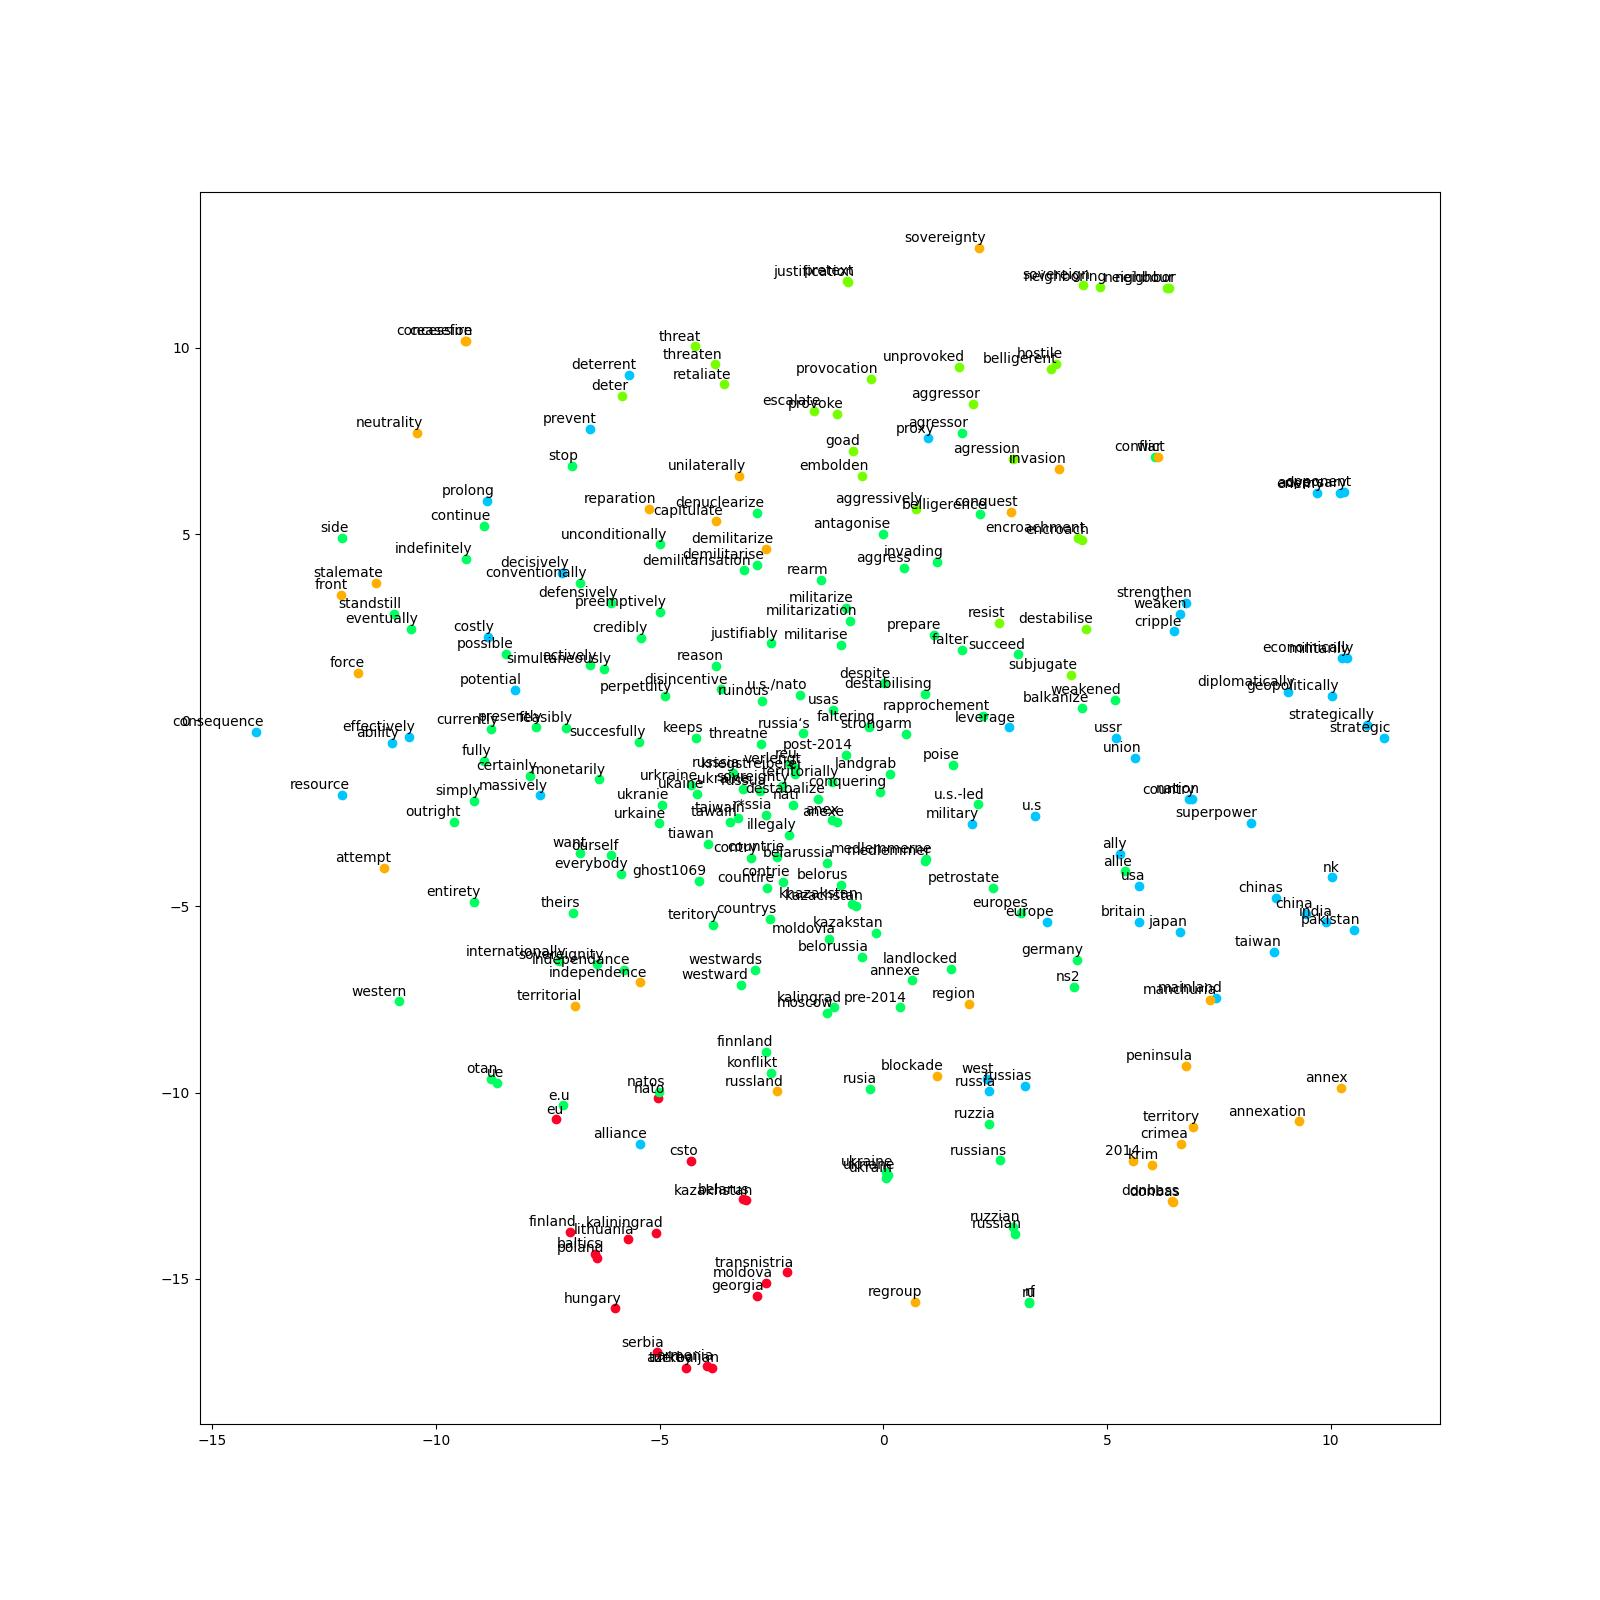

The data file committed next to this chart (first rows):
term, x, y, k, mark
russia, 2.366, -9.967, 4, 
west, 2.323, -9.628, 4, 
russias, 3.167, -9.819, 4, 
ruzzia, 2.36, -10.84, 3, 
ukraine, 0.06668, -12.14, 3, 
country, 6.825, -2.128, 4, 
militarily, 10.26, 1.66, 4, 
ukriane, 0.1106, -12.21, 3, 
russians, 2.615, -11.82, 3, 
belarus, -3.14, -12.87, 0, 
nato, -5.032, -10.16, 0, 
china, 9.447, -5.206, 4, 
taiwan, 8.738, -6.232, 4, 
europe, 3.664, -5.427, 4, 
aggressor, 2.015, 8.495, 2, aggressor
russsia, -3.348, -1.409, 3, 
nation, 6.909, -2.117, 4, 
russua, -2.761, -1.891, 3, 
ally, 5.281, -3.588, 4, 
territory, 6.912, -10.92, 1, 
agressor, 1.749, 7.725, 3, 
usa, 5.708, -4.441, 4, 
conventionally, -6.769, 3.697, 3, 
eu, -7.312, -10.72, 0, 
lithuania, -5.716, -13.94, 0, 
neighbor, 6.39, 11.62, 2, 
crimea, 6.66, -11.39, 1, 
demilitarise, -2.827, 4.177, 3, 
allie, 5.407, -4.063, 3, 
neighbour, 6.344, 11.62, 2, 
continue, -8.932, 5.218, 3, 
mainland, 7.437, -7.456, 4, 
economically, 10.37, 1.679, 4, 
ukrain, 0.06446, -12.29, 3, 
moldova, -2.621, -15.11, 0, 
deter, -5.85, 8.705, 2, 
rusia, -0.3048, -9.895, 3, 
western, -10.81, -7.555, 3, 
landgrab, 0.1451, -1.434, 3, 
weaken, 6.639, 2.859, 4, 
u.s./nato, -1.855, 0.6882, 3, 
weakened, 5.17, 0.5424, 3, 
territorially, -1.136, -1.66, 3, 
finland, -7.007, -13.74, 0, 
russia‘s, -1.787, -0.354, 3, 
russian, 2.95, -13.8, 3, 
decisively, -7.173, 3.952, 4, 
demilitarize, -2.619, 4.604, 1, 
azerbaijan, -3.823, -17.4, 0, 
pre-2014, 0.3769, -7.714, 3, 
india, 9.895, -5.426, 4, 
succesfully, -5.467, -0.5821, 3, 
annexe, 0.6525, -6.99, 3, 
ukranie, -4.938, -2.284, 3, 
ussr, 5.198, -0.4858, 4, 
kazakhstan, -3.074, -12.9, 0, 
unprovoked, 1.681, 9.489, 2, 
georgia, -2.812, -15.46, 0, 
outright, -9.597, -2.721, 3, 
urkaine, -5.02, -2.773, 3, 
... 198 more rows
